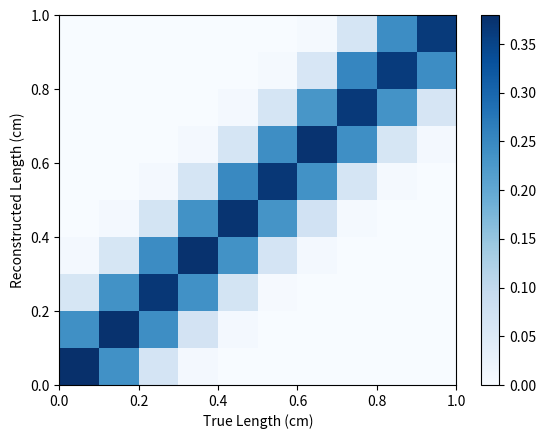
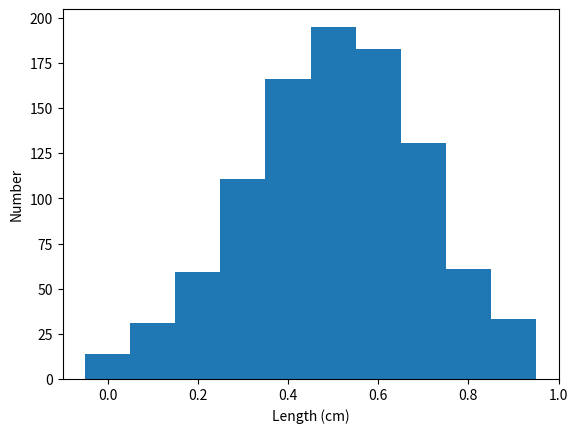
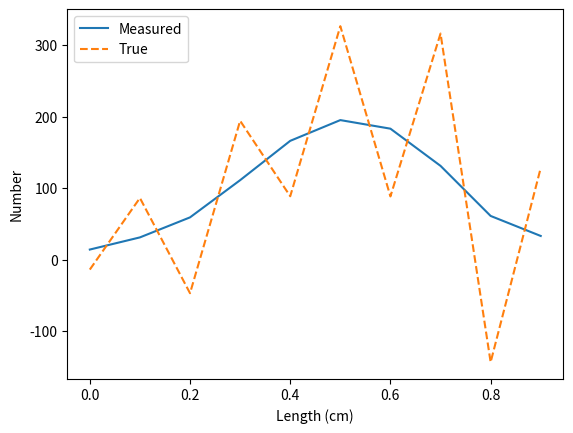

The matplotlib source for these figures, in order:
#!/usr/bin/env python
import matplotlib.pyplot as plt
from matplotlib.colors import LogNorm
import numpy as np
import copy

def smear(x, mu, s ):
    return s * np.random.randn() + mu + x

mu, sigma = 0.0, 0.1
N_pe = 100000
xtrue = np.random.rand(N_pe)
xreco = copy.copy(xtrue)
xvals = np.arange(0,1.0,0.1)
xbins = np.linspace(0,1.0, num=11)
w = np.ones_like( xtrue )
w /= N_pe * 0.1

for i,x in enumerate(xreco):
    xreco[i] = smear(x,mu=mu,s=sigma)

    
plt.figure(1)
G, xbins2d, ybins2d, patches2d = plt.hist2d(xtrue, xreco, bins=[xbins,xbins], weights=w, cmap='Blues')
plt.xlabel('True Length (cm)')
plt.ylabel('Reconstructed Length (cm)')
plt.colorbar()

#data = [0.35, 0.32, 0.33, 0.33, 0.30]
data = np.random.normal( loc=0.5, scale=0.2, size=1000 )

plt.figure(2)
d,xbinsout,patches = plt.hist(data, bins=xbins-0.05, histtype='stepfilled')
plt.xlabel('Length (cm)')
plt.ylabel('Number')

plt.figure(3)
Ginv = np.linalg.inv( np.matrix(G) )
m = np.matmul(Ginv, d).flatten().tolist()[0]
meas, = plt.plot(xvals, d)
inv, = plt.plot(xvals, m, '--')
plt.legend( [meas,inv], ['Measured', 'True'])
plt.xlabel('Length (cm)')
plt.ylabel('Number')

plt.show()
